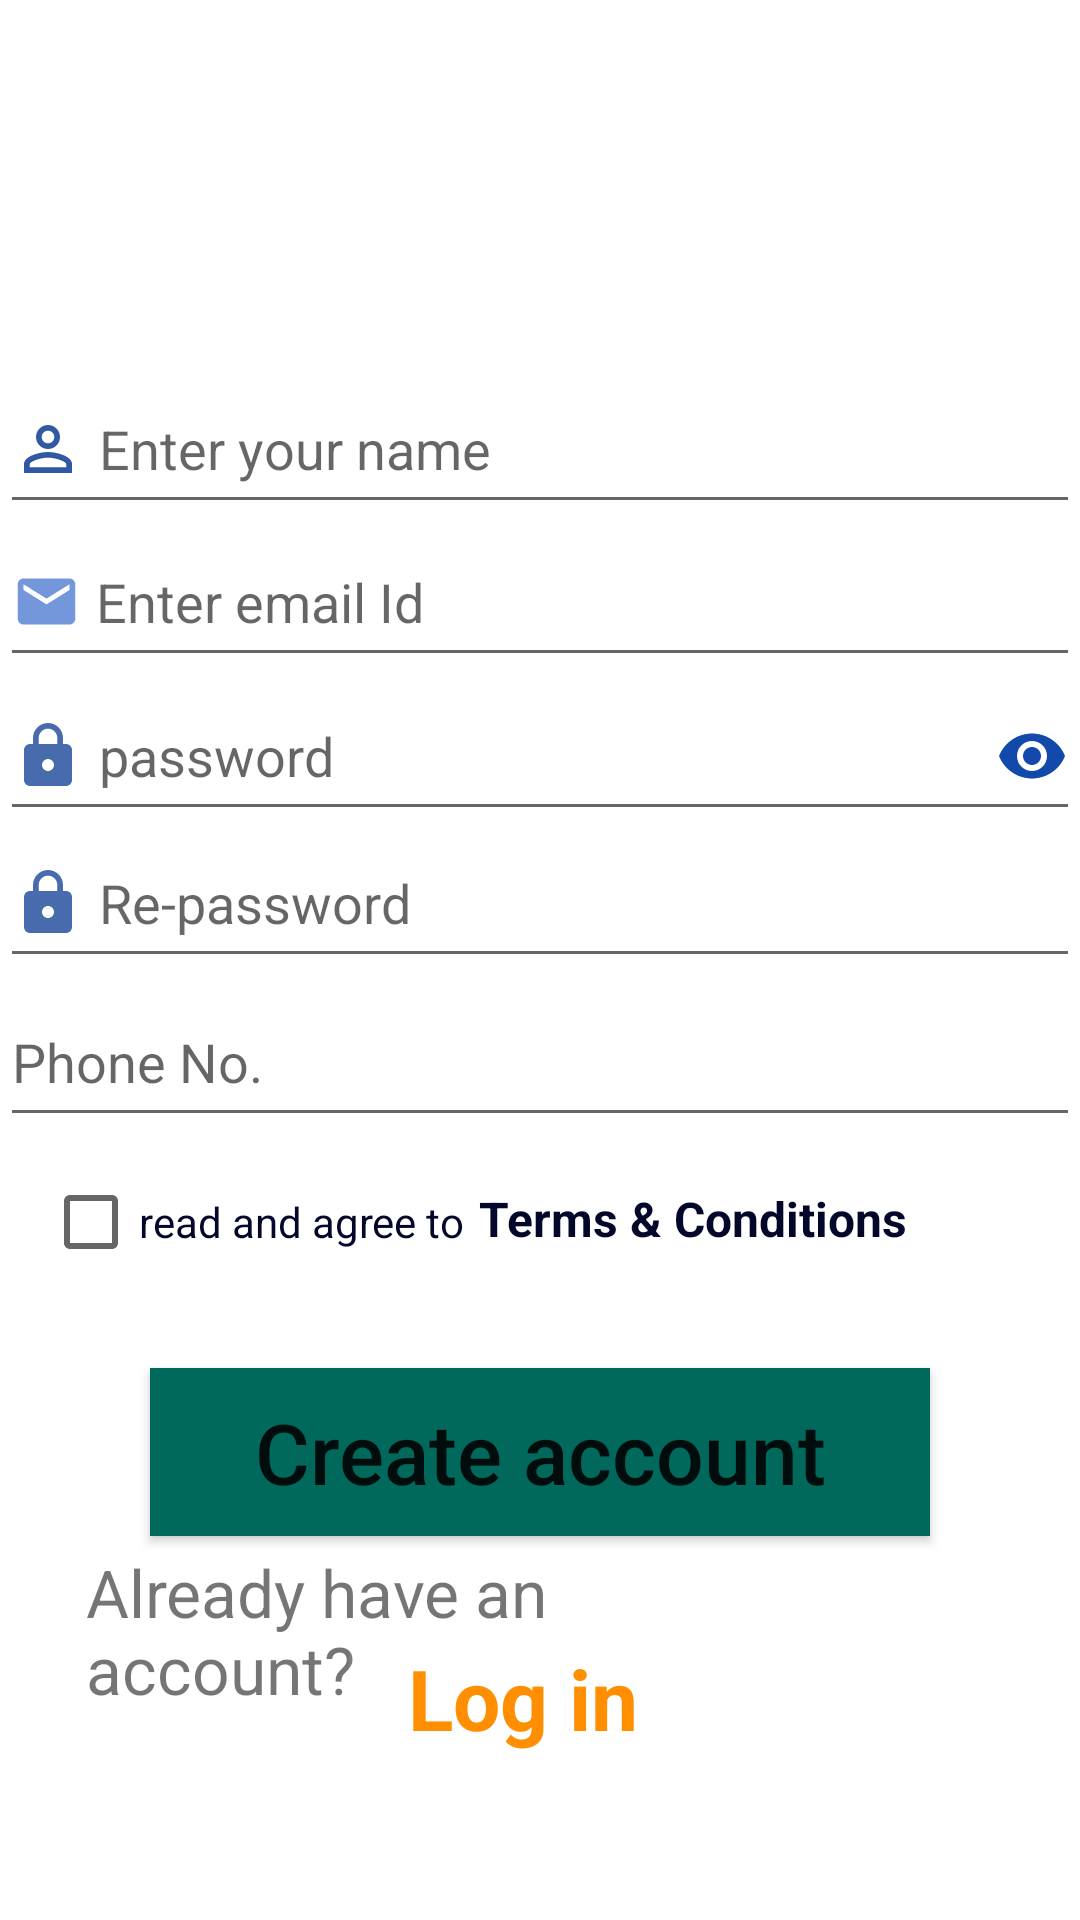

Produce the Android XML layout that renders to this screen, including the resource entries it uses.
<!-- AndroidManifest.xml: application theme Theme.EmailLogin -->
<!-- res/layout/activity_sign_up.xml -->
<?xml version="1.0" encoding="utf-8"?>
<androidx.constraintlayout.widget.ConstraintLayout xmlns:android="http://schemas.android.com/apk/res/android"
    xmlns:app="http://schemas.android.com/apk/res-auto"
    xmlns:tools="http://schemas.android.com/tools"
    android:layout_width="match_parent"
    android:layout_height="match_parent"
    android:layout_gravity="center"
    android:background="@drawable/name"
    tools:context=".SignUp">

    <EditText
        android:id="@+id/re_pass"
        android:layout_width="360dp"
        android:layout_height="53dp"

        android:clickable="false"
        android:contextClickable="false"
        android:drawableLeft="@drawable/ic_baseline_lock_24"

        android:drawablePadding="5sp"
        android:hint="@string/re_password"
        android:inputType="textPassword"
        android:password="true"
        android:textColorHighlight="@color/black"
        app:layout_constraintBottom_toBottomOf="parent"
        app:layout_constraintEnd_toEndOf="parent"
        app:layout_constraintHorizontal_bias="0.509"
        app:layout_constraintStart_toStartOf="parent"
        app:layout_constraintTop_toTopOf="parent"
        app:layout_constraintVertical_bias="0.465" />


    <EditText
        android:id="@+id/name"
        android:layout_width="360dp"
        android:layout_height="53dp"
        android:autofillHints="emailAddress"
        android:drawableLeft="@drawable/ic_baseline_perm_identity_24"
        android:drawablePadding="5sp"
        android:ems="10"
        android:hint="@string/enter_your_name"
        android:inputType="textPersonName"
        android:textColorHighlight="@color/black"
        app:layout_constraintBottom_toBottomOf="parent"
        app:layout_constraintEnd_toEndOf="parent"
        app:layout_constraintHorizontal_bias="0.49"
        app:layout_constraintStart_toStartOf="parent"
        app:layout_constraintTop_toTopOf="parent"
        app:layout_constraintVertical_bias="0.207"
        tools:ignore="TouchTargetSizeCheck" />

    <EditText
        android:id="@+id/emailid"
        android:layout_width="360dp"
        android:layout_height="53dp"
        android:autofillHints="emailAddress"
        android:drawableLeft="@drawable/ic_baseline_email_24"
        android:drawablePadding="5sp"
        android:ems="10"
        android:hint="@string/enter_email_id"
        android:includeFontPadding="true"
        android:inputType="textEmailAddress"
        android:textColorHighlight="@color/black"
        app:layout_constraintBottom_toBottomOf="parent"
        app:layout_constraintEnd_toEndOf="parent"
        app:layout_constraintHorizontal_bias="0.49"
        app:layout_constraintStart_toStartOf="parent"
        app:layout_constraintTop_toTopOf="@+id/imageView"
        app:layout_constraintVertical_bias="0.289" />

    <EditText
        android:id="@+id/pass"
        android:layout_width="360dp"
        android:layout_height="53dp"
        android:autofillHints="password"
        android:drawableLeft="@drawable/ic_baseline_lock_24"

        android:drawableRight="@drawable/ic_baseline_visibility_24"
        android:drawablePadding="5sp"
        android:ems="5"
        android:hint="@string/password"


        android:inputType="textPassword"
        android:textColorHighlight="@color/black"
        app:layout_constraintBottom_toBottomOf="parent"
        app:layout_constraintEnd_toEndOf="parent"
        app:layout_constraintHorizontal_bias="0.49"
        app:layout_constraintStart_toStartOf="parent"
        app:layout_constraintTop_toTopOf="@+id/imageView"
        app:layout_constraintVertical_bias="0.377"
        tools:ignore="TouchTargetSizeCheck" />

    <Button
        android:id="@+id/Sign_in"
        android:layout_width="260dp"
        android:layout_height="56dp"
        android:background="#300000"
        android:backgroundTint="#00695C"
        android:text="@string/register"
        android:textAllCaps="false"
        android:textSize="28sp"
        app:layout_constraintBottom_toBottomOf="parent"
        app:layout_constraintEnd_toEndOf="parent"
        app:layout_constraintStart_toStartOf="parent"
        app:layout_constraintTop_toTopOf="parent"
        app:layout_constraintVertical_bias="0.781" />

    <ImageView
        android:id="@+id/imageView"
        android:layout_width="185dp"
        android:layout_height="113dp"
        android:foregroundGravity="center"

        app:layout_constraintBottom_toBottomOf="parent"
        app:layout_constraintEnd_toEndOf="parent"
        app:layout_constraintHorizontal_bias="0.464"
        app:layout_constraintStart_toStartOf="parent"
        app:layout_constraintTop_toTopOf="parent"
        app:layout_constraintVertical_bias="0.008"
        app:srcCompat="@drawable/image" />

    <ProgressBar
        android:id="@+id/progressBar"
        style="?android:attr/progressBarStyle"
        android:layout_width="34dp"
        android:layout_height="37dp"
        android:visibility="invisible"
        app:layout_constraintBottom_toBottomOf="parent"
        app:layout_constraintEnd_toEndOf="parent"
        app:layout_constraintHorizontal_bias="0.491"
        app:layout_constraintStart_toStartOf="@+id/emailid"
        app:layout_constraintTop_toTopOf="@+id/imageView"
        app:layout_constraintVertical_bias="0.195" />

    <CheckBox
        android:id="@+id/checkBox"
        android:layout_width="wrap_content"
        android:layout_height="wrap_content"
        android:layout_marginBottom="30dp"
        android:minHeight="48dp"
        android:text="@string/read_and_agree_to"
        android:textColor="@color/bordercolor"
        app:layout_constraintBottom_toBottomOf="parent"
        app:layout_constraintEnd_toEndOf="parent"
        app:layout_constraintHorizontal_bias="0.065"
        app:layout_constraintStart_toStartOf="parent"
        app:layout_constraintTop_toTopOf="parent"
        app:layout_constraintVertical_bias="0.682" />

    <TextView
        android:layout_width="147dp"
        android:layout_height="29dp"
        android:layout_marginBottom="42dp"
        android:text="@string/term_condition"
        android:textColor="@color/bordercolor"
        android:textSize="16sp"
        android:textStyle="bold"
        app:layout_constraintBottom_toBottomOf="parent"
        app:layout_constraintEnd_toEndOf="parent"
        app:layout_constraintHorizontal_bias="0.75"
        app:layout_constraintStart_toStartOf="parent"
        app:layout_constraintTop_toTopOf="parent"
        app:layout_constraintVertical_bias="0.695" />

    <TextView
        android:id="@+id/textView5"
        android:layout_width="238dp"
        android:layout_height="85dp"
        android:padding="10dp"
        android:background="#00000000"
        android:text="@string/already_have_an_account"
        android:textSize="22sp"
        app:layout_constraintBottom_toBottomOf="parent"
        app:layout_constraintEnd_toEndOf="parent"
        app:layout_constraintHorizontal_bias="0.153"
        app:layout_constraintStart_toStartOf="parent"
        app:layout_constraintTop_toTopOf="parent"
        app:layout_constraintVertical_bias="0.912" />

    













    <TextView
        android:id="@+id/log"
        android:layout_width="116dp"
        android:layout_height="42dp"

        android:backgroundTint="@color/white"
        android:clickable="true"
        android:cursorVisible="true"
        android:drawableBottom="#B9783CC1"
        android:focusable="true"
        android:text="@string/log_in"
        android:background="#10000000"
        android:textAlignment="center"
        android:textColor="#FF8F00"
        android:textSize="28sp"
        android:textStyle="bold"
        app:drawableBottomCompat="@color/white"
        app:layout_constraintBottom_toBottomOf="parent"
        app:layout_constraintEnd_toEndOf="parent"
        app:layout_constraintHorizontal_bias="0.477"
        app:layout_constraintStart_toStartOf="parent"
        app:layout_constraintTop_toTopOf="parent"
        app:layout_constraintVertical_bias="0.915"
        tools:ignore="TouchTargetSizeCheck" />

    <EditText
        android:id="@+id/phone"
        android:layout_width="360dp"
        android:layout_height="53dp"
        android:digits="0123456789+"
        android:drawableLeft="@drawable/ic_baseline_phone_24"
        android:drawablePadding="5dp"
        android:drawableTint="#833232"
        android:ems="10"
        android:hint="Phone No."
        android:inputType="phone"
        app:layout_constraintBottom_toTopOf="@+id/Sign_in"
        app:layout_constraintEnd_toEndOf="parent"
        app:layout_constraintHorizontal_bias="0.509"
        app:layout_constraintStart_toStartOf="parent"
        app:layout_constraintTop_toBottomOf="@+id/re_pass"
        app:layout_constraintVertical_bias="0.0"
        tools:ignore="SpeakableTextPresentCheck" />


























</androidx.constraintlayout.widget.ConstraintLayout>
<!-- resources referenced by this layout -->
<resources>
  <color name="black">#00838F</color>
  <color name="bordercolor">#03082B</color>
  <color name="white">#FFFFFFFF</color>
  <!-- drawable ic_baseline_check_24 (drawable) -->
  <vector android:height="5dp" android:tint="#53C796"
      android:viewportHeight="24" android:viewportWidth="24"
      android:width="5dp" xmlns:android="http://schemas.android.com/apk/res/android">
      <path android:fillColor="@android:color/white" android:pathData="M9,16.17L4.83,12l-1.42,1.41L9,19 21,7l-1.41,-1.41z"/>
  </vector>
  <!-- drawable ic_baseline_email_24 (drawable) -->
  <vector android:alpha="0.65" android:height="23dp"
      android:tint="#275DC6" android:viewportHeight="24"
      android:viewportWidth="24" android:width="23dp" xmlns:android="http://schemas.android.com/apk/res/android">
      <path android:fillColor="@android:color/white" android:pathData="M20,4L4,4c-1.1,0 -1.99,0.9 -1.99,2L2,18c0,1.1 0.9,2 2,2h16c1.1,0 2,-0.9 2,-2L22,6c0,-1.1 -0.9,-2 -2,-2zM20,8l-8,5 -8,-5L4,6l8,5 8,-5v2z"/>
  </vector>
  <!-- drawable ic_baseline_perm_identity_24 (drawable) -->
  <vector android:height="24dp" android:tint="#3058A3"
      android:viewportHeight="24" android:viewportWidth="24"
      android:width="24dp" xmlns:android="http://schemas.android.com/apk/res/android">
      <path android:fillColor="@android:color/white" android:pathData="M12,5.9c1.16,0 2.1,0.94 2.1,2.1s-0.94,2.1 -2.1,2.1S9.9,9.16 9.9,8s0.94,-2.1 2.1,-2.1m0,9c2.97,0 6.1,1.46 6.1,2.1v1.1L5.9,18.1L5.9,17c0,-0.64 3.13,-2.1 6.1,-2.1M12,4C9.79,4 8,5.79 8,8s1.79,4 4,4 4,-1.79 4,-4 -1.79,-4 -4,-4zM12,13c-2.67,0 -8,1.34 -8,4v3h16v-3c0,-2.66 -5.33,-4 -8,-4z"/>
  </vector>
  <!-- drawable ic_baseline_visibility_24 (drawable) -->
  <vector android:height="24dp" android:tint="#1449AC"
      android:viewportHeight="24" android:viewportWidth="24"
      android:width="24dp" xmlns:android="http://schemas.android.com/apk/res/android">
      <path android:fillColor="@android:color/white" android:pathData="M12,4.5C7,4.5 2.73,7.61 1,12c1.73,4.39 6,7.5 11,7.5s9.27,-3.11 11,-7.5c-1.73,-4.39 -6,-7.5 -11,-7.5zM12,17c-2.76,0 -5,-2.24 -5,-5s2.24,-5 5,-5 5,2.24 5,5 -2.24,5 -5,5zM12,9c-1.66,0 -3,1.34 -3,3s1.34,3 3,3 3,-1.34 3,-3 -1.34,-3 -3,-3z"/>
  </vector>
  <string name="already_have_an_account">Already have an account?</string>
  <string name="enter_email_id">Enter email Id</string>
  <string name="enter_your_name">Enter your name</string>
  <string name="log_in">Log in</string>
  <string name="password">password</string>
  <string name="re_password">Re-password</string>
  <string name="read_and_agree_to">read and agree to</string>
  <string name="register">Create account</string>
  <string name="term_condition"> Terms &amp; Conditions </string>
  <style name="Theme.EmailLogin" parent="Theme.MaterialComponents.DayNight.NoActionBar">
          
          <item name="colorPrimary">@color/purple_500</item>
          <item name="colorPrimaryVariant">@color/purple_700</item>
          <item name="colorOnPrimary">@color/white</item>
          
          <item name="colorSecondary">@color/teal_200</item>
          <item name="colorSecondaryVariant">@color/teal_700</item>
          <item name="colorOnSecondary">@color/black</item>
          
          <item name="android:statusBarColor" tools:targetApi="l">?attr/colorPrimaryVariant</item>
          
      </style>
  <color name="purple_500">#2962FF</color>
  <color name="purple_700">#FF3700B3</color>
  <color name="teal_200">#05AE9D</color>
  <color name="teal_700">#FF018786</color>
</resources>
